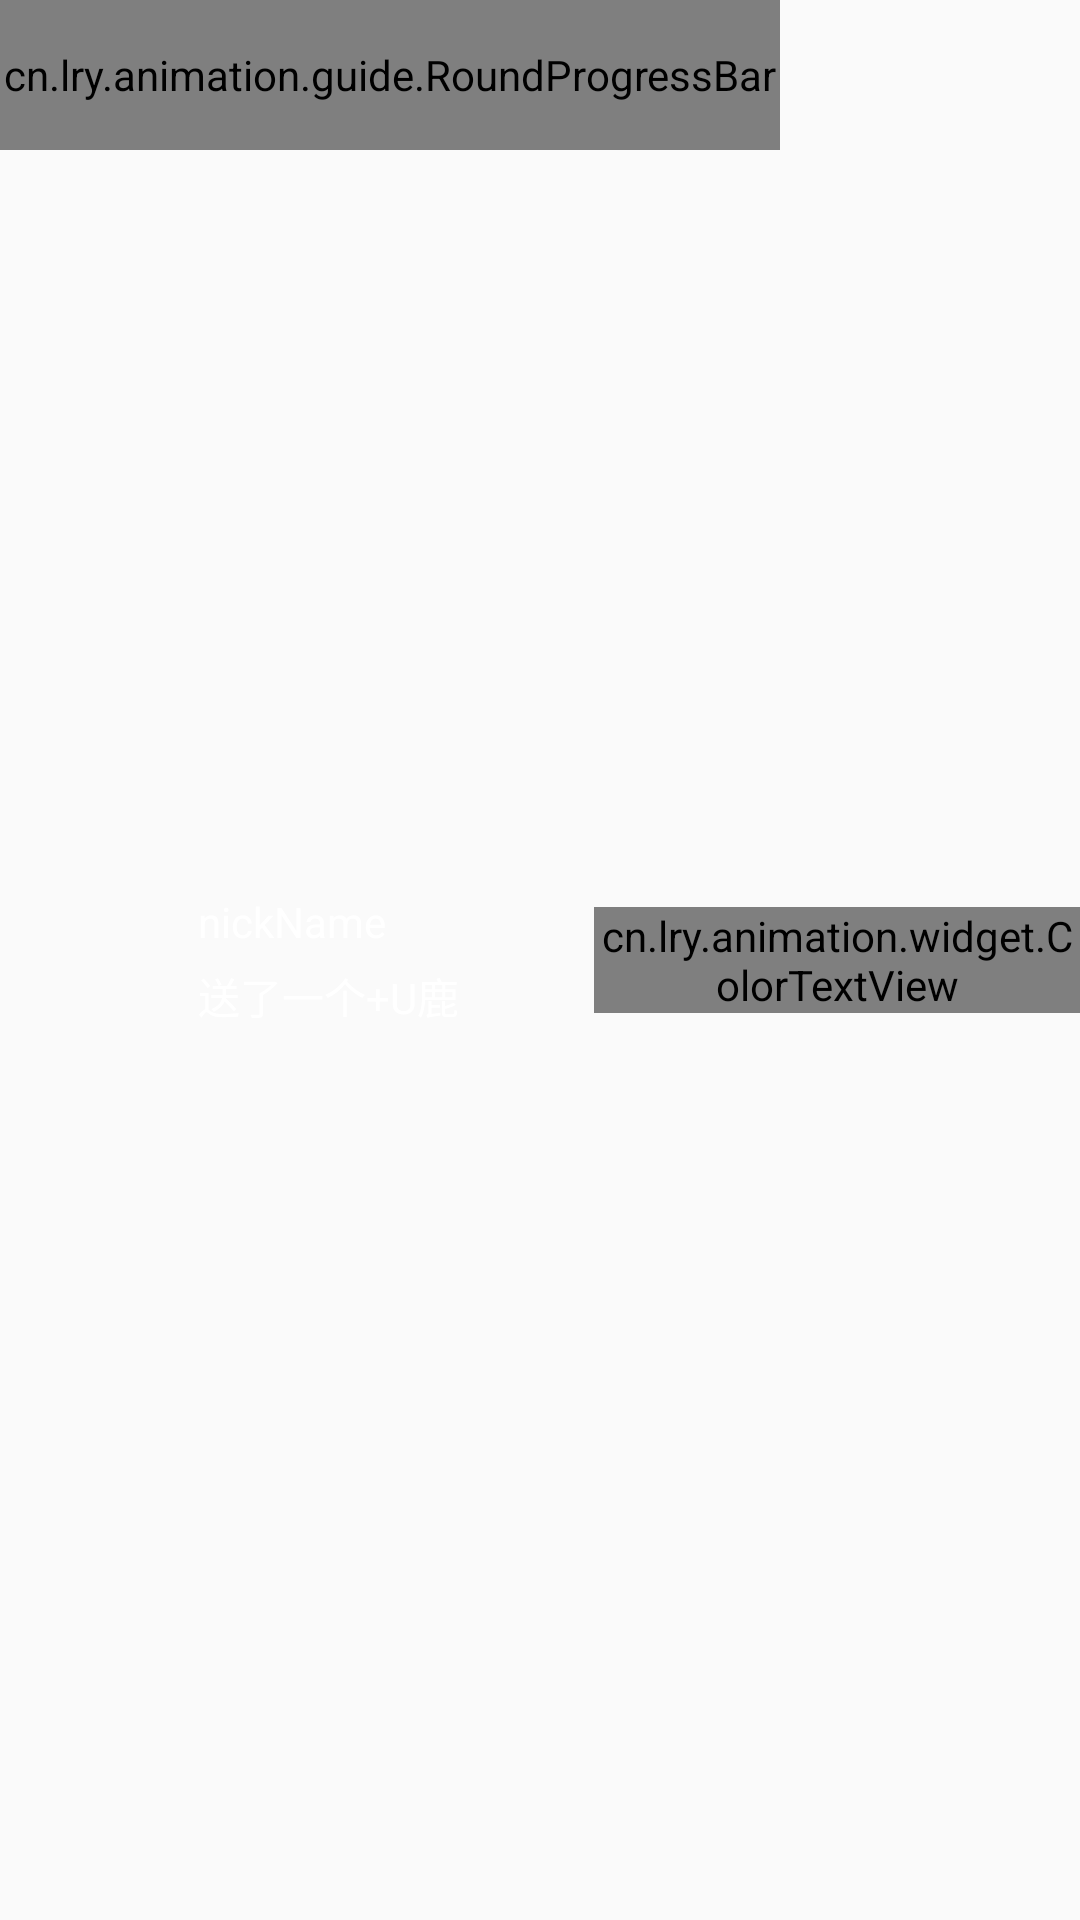

The Android layout XML behind this screen, and the referenced resources:
<!-- AndroidManifest.xml: application theme AppTheme -->
<!-- res/layout/left_gift_item_layout.xml -->
<?xml version="1.0" encoding="utf-8"?>
<RelativeLayout xmlns:android="http://schemas.android.com/apk/res/android"
    android:layout_width="match_parent"
    android:layout_height="wrap_content">


    <View
        android:layout_width="260dp"
        android:layout_height="50dp"
        android:alpha="0.6"
        android:background="@drawable/rounded_bg" />

    <cn.lry.animation.guide.RoundProgressBar
        android:id="@+id/roundPb"
        android:layout_width="260dp"
        android:layout_height="50dp" />

    <ImageView
        android:id="@+id/headIv"
        android:layout_width="50dp"
        android:layout_height="50dp"
        android:layout_marginLeft="8dp"
        android:scaleType="centerCrop"
        android:src="@mipmap/ic_launcher" />

    <LinearLayout
        android:id="@+id/infoLl"
        android:layout_width="wrap_content"
        android:layout_height="wrap_content"
        android:layout_centerVertical="true"
        android:layout_marginLeft="8dp"
        android:layout_toRightOf="@+id/headIv"
        android:orientation="vertical">

        <TextView
            android:id="@+id/nickNameTv"
            android:layout_width="wrap_content"
            android:layout_height="wrap_content"
            android:layout_alignParentTop="true"
            android:text="nickName"
            android:textColor="@android:color/white" />

        <TextView
            android:id="@+id/infoTv"
            android:layout_width="wrap_content"
            android:layout_height="wrap_content"
            android:layout_alignParentTop="true"
            android:layout_marginTop="5dp"
            android:text="送了一个+U鹿"
            android:textColor="@android:color/white" />
    </LinearLayout>

    <ImageView
        android:id="@+id/giftIv"
        android:layout_width="30dp"
        android:layout_height="30dp"
        android:layout_centerVertical="true"
        android:layout_marginLeft="10dp"
        android:layout_toRightOf="@+id/infoLl"
        android:src="@mipmap/ic_launcher"
        android:visibility="invisible" />


    <cn.lry.animation.widget.ColorTextView
        android:id="@+id/numberTv"
        style="@style/textStyle"
        android:layout_width="wrap_content"
        android:layout_height="wrap_content"
        android:layout_centerVertical="true"
        android:layout_marginLeft="5dp"
        android:layout_toRightOf="@+id/giftIv"
        android:textSize="35sp"
        android:textStyle="bold" />

    <cn.lry.animation.widget.NumberTextView
        android:id="@+id/numberImgTv"
        android:layout_width="wrap_content"
        android:layout_height="wrap_content"
        android:layout_centerVertical="true"
        android:layout_marginLeft="5dp"
        android:layout_toRightOf="@+id/giftIv"
        android:visibility="invisible" />


    
    
    
    
    
    
    
    
    
    
</RelativeLayout>
<!-- resources referenced by this layout -->
<resources>
  <!-- drawable rounded_bg (drawable) -->
  <?xml version="1.0" encoding="UTF-8"?>
  <shape xmlns:android="http://schemas.android.com/apk/res/android"
      android:shape="rectangle" >
  
      <solid android:color="#FFFFFF" />
  
      <stroke
          android:width="1px"
          android:color="#d1d1d1" />
  
      <corners
          android:bottomLeftRadius="50dp"
          android:bottomRightRadius="50dp"
          android:topLeftRadius="50dp"
          android:topRightRadius="50dp" />
  
      <padding
          android:bottom="2dp"
          android:left="0dp"
          android:right="0dp"
          android:top="2dp" />
  
  </shape>
  <style name="textStyle">
          <item name="android:shadowColor">@android:color/black</item>
          <item name="android:shadowRadius">3</item>
          <item name="android:shadowDx">3</item>
          <item name="android:shadowDy">3</item>
  
      </style>
  <style name="AppTheme" parent="Theme.AppCompat.Light.DarkActionBar">
          
          <item name="colorPrimary">@color/colorPrimary</item>
          <item name="colorPrimaryDark">@color/colorPrimaryDark</item>
          <item name="colorAccent">@color/colorAccent</item>
      </style>
  <color name="colorPrimary">#3F51B5</color>
  <color name="colorPrimaryDark">#303F9F</color>
  <color name="colorAccent">#FF4081</color>
</resources>
